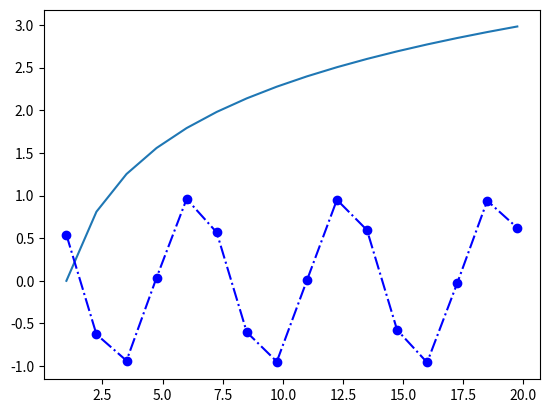

Write Python code to recreate this figure.
import matplotlib.pyplot as plt
import numpy as np

a = np.arange(1, 20, 1.25)
b = np.log(a)
c = np.cos(a)
plt.plot(a, b)
plt.plot(a, c, 'bo', linestyle='dashdot')
plt.show()
